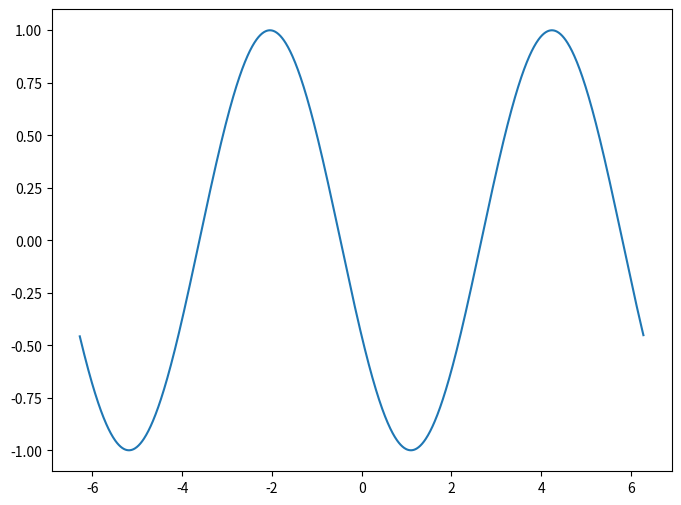

This chart was generated by the following Python code: (Note: this script raises an exception after producing the figure.)
import numpy as np
import matplotlib.pyplot as plt
from matplotlib import animation

fig, ax = plt.subplots(dpi=72, figsize=(8,6))

x = np.arange(-2*np.pi, 2*np.pi, 0.01)
y = np.sin(x)

line,  = ax.plot(x, y)

def init():
    line.set_ydata(np.sin(x))
    return line

def animate(i):
    line.set_ydata(np.sin(x+i/10.0))
    return line

animation = animation.FuncAnimation(fig=fig,
                                       func=animate,
                                       frames=100, # total 100 frames
                                       init_func=init,
                                       interval=20,# 20 frames per second
                                       blit=False)
animation.save('sinx.gif', writer='imagemagick')
plt.show()